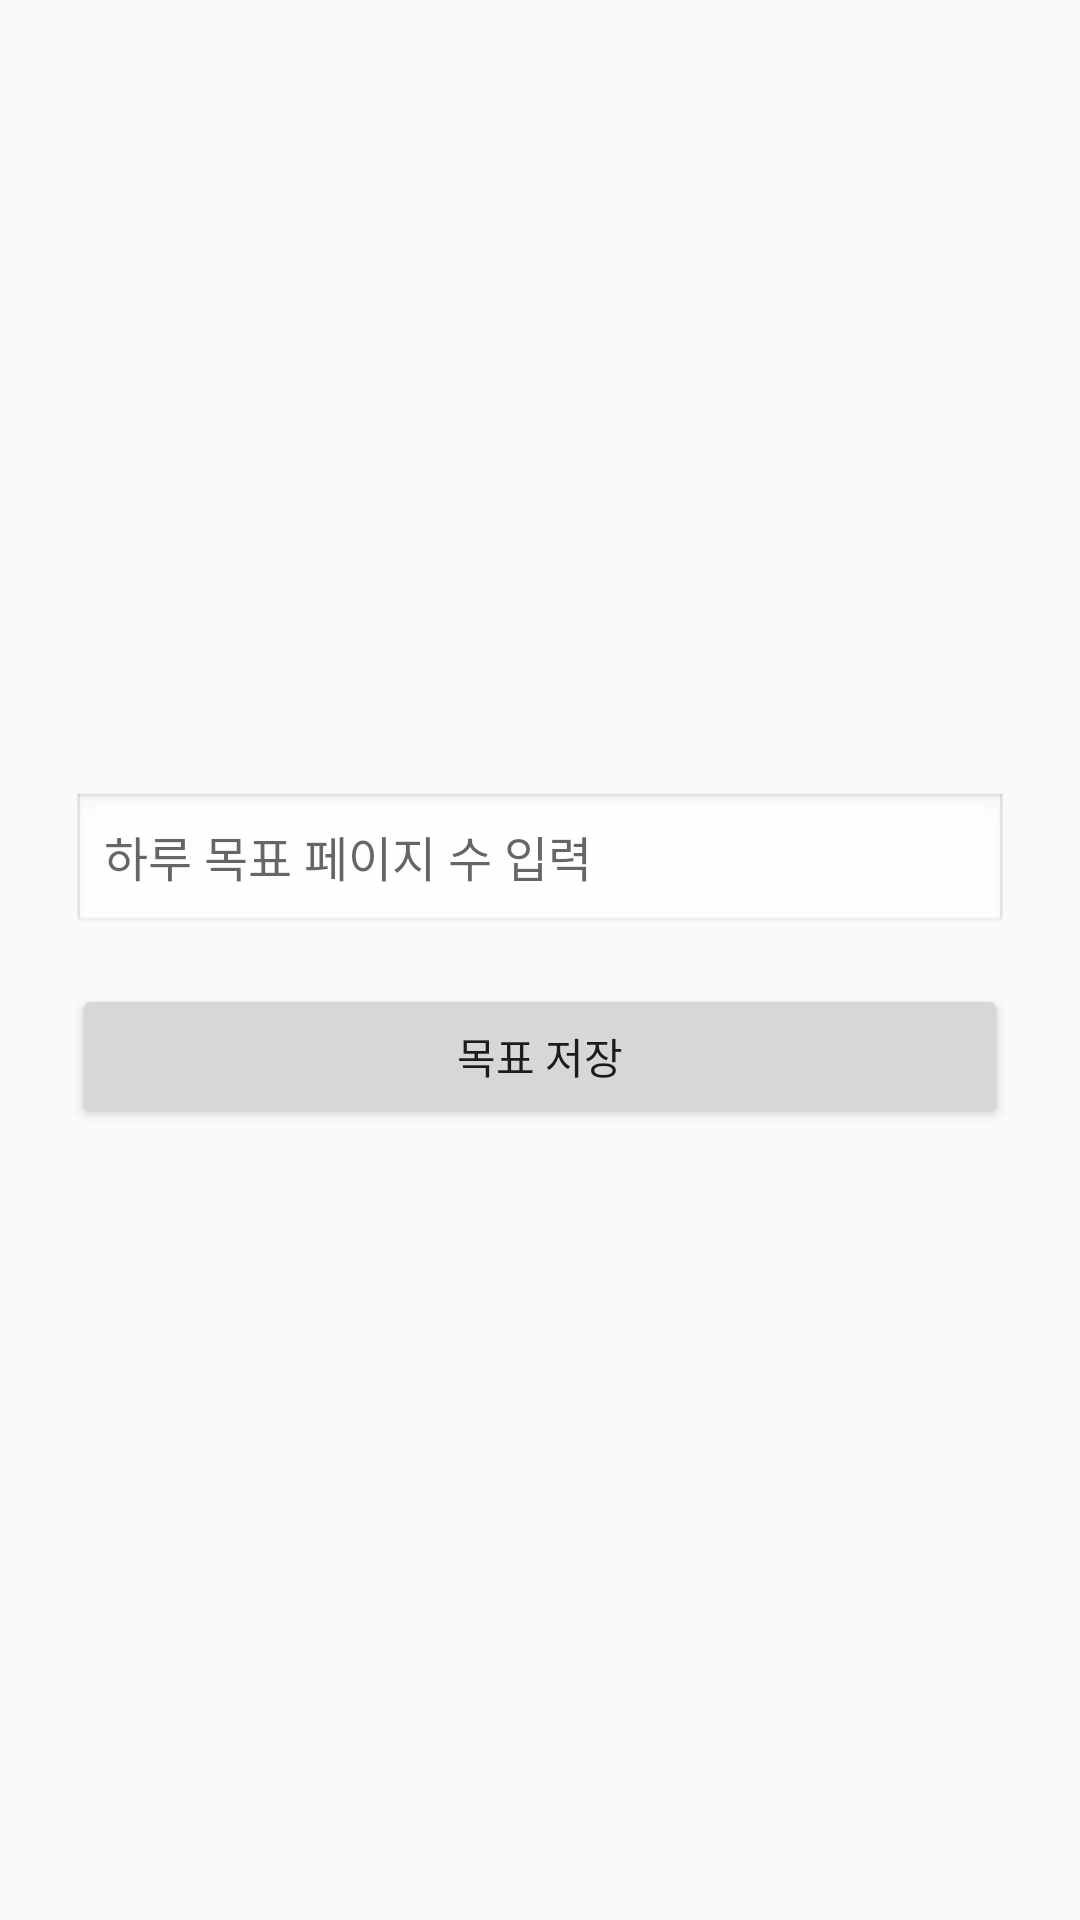

Reconstruct the res/layout file that produces this screen, plus the resources it refers to.
<!-- AndroidManifest.xml: application theme AppTheme -->
<!-- res/layout/activity_goal_setting.xml -->
<?xml version="1.0" encoding="utf-8"?>
<LinearLayout
    xmlns:android="http://schemas.android.com/apk/res/android"
    android:layout_width="match_parent"
    android:layout_height="match_parent"
    android:orientation="vertical"
    android:padding="24dp"
    android:gravity="center_vertical">

    <EditText
        android:id="@+id/editGoalPage"
        android:layout_width="match_parent"
        android:layout_height="wrap_content"
        android:hint="하루 목표 페이지 수 입력"
        android:inputType="number"
        android:textColor="#000000"

        android:background="@android:drawable/edit_text"
        android:textSize="16sp"
        android:layout_marginBottom="16dp" />

    <Button
        android:id="@+id/btnSaveGoal"
        android:layout_width="match_parent"
        android:layout_height="wrap_content"
        android:text="목표 저장" />
</LinearLayout>
<!-- resources referenced by this layout -->
<resources>
  <style name="AppTheme" parent="Theme.AppCompat.Light.DarkActionBar">
          <item name="colorPrimary">@android:color/holo_blue_light</item>
          <item name="colorPrimaryDark">@android:color/holo_blue_dark</item>
          <item name="colorAccent">@android:color/holo_orange_light</item>
      </style>
</resources>
